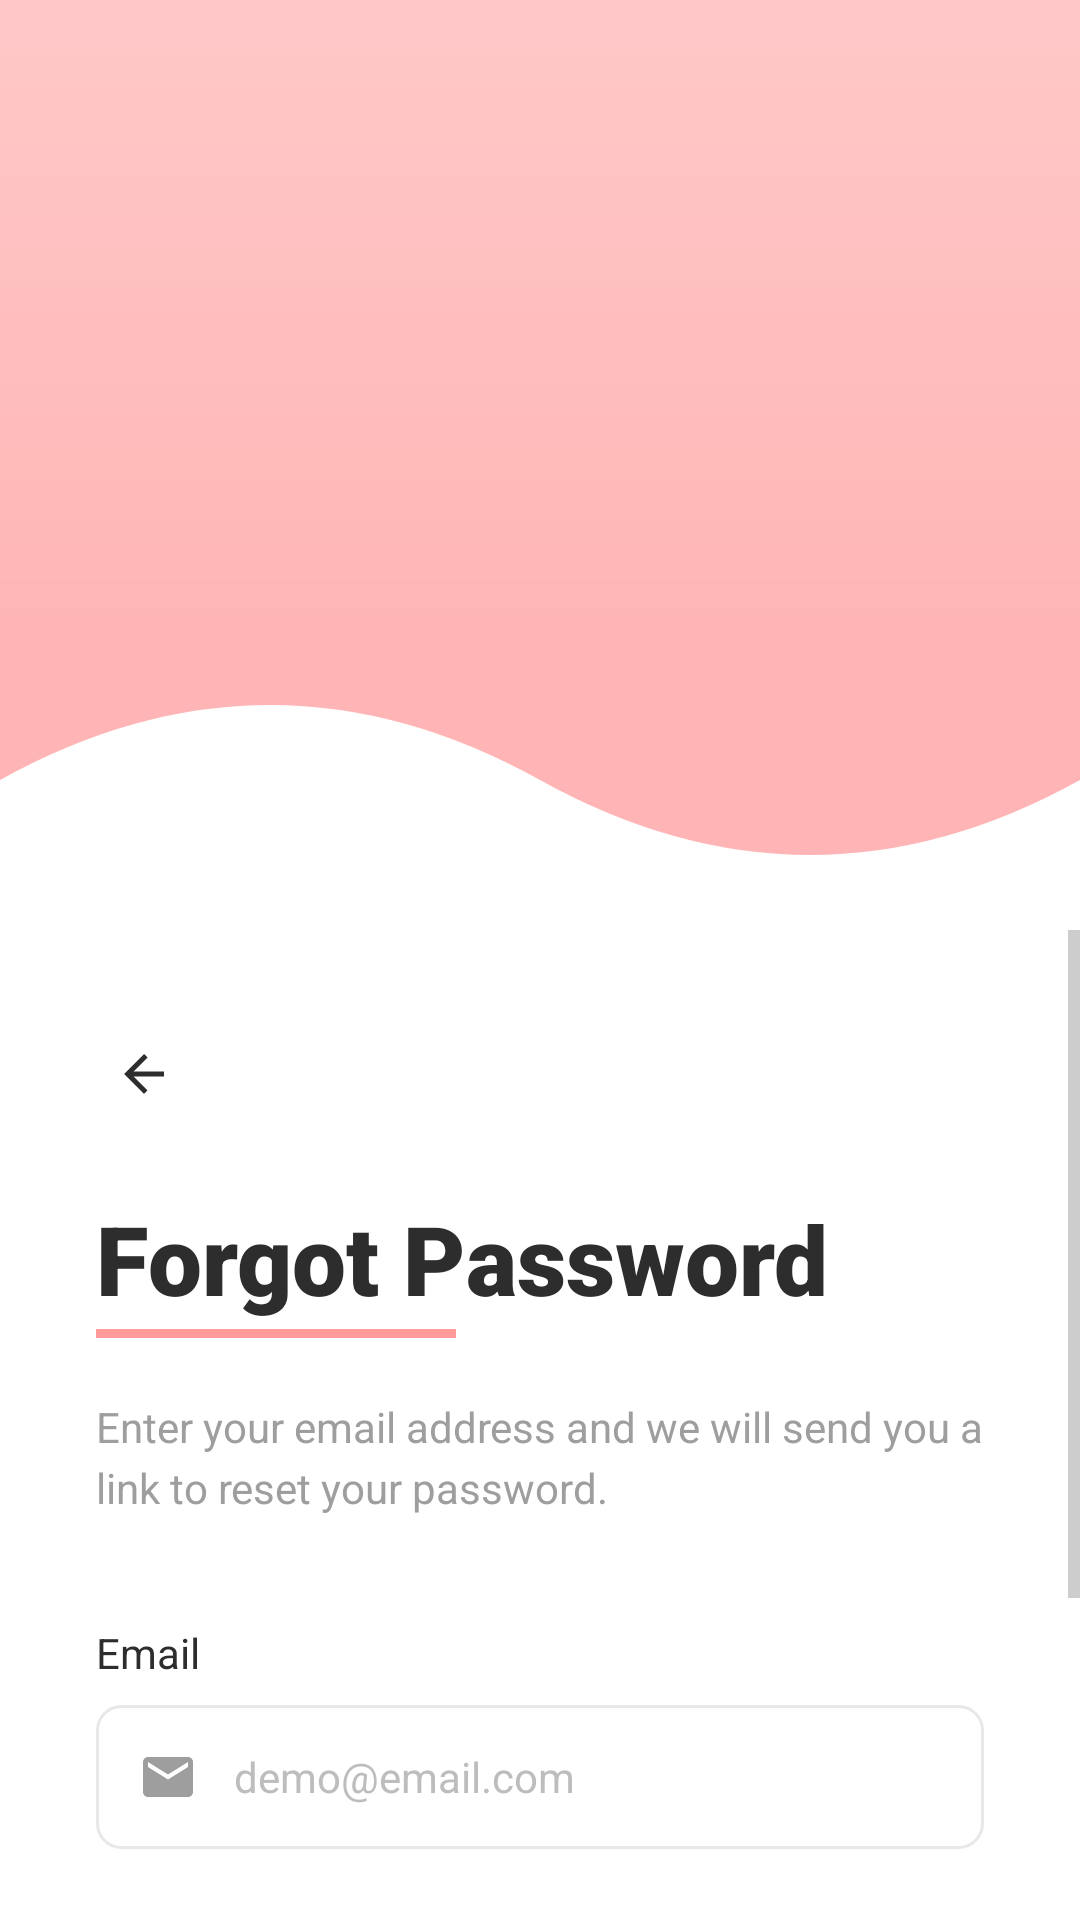

Android layout source for this screen:
<!-- AndroidManifest.xml: application theme Theme.WelcomeApp -->
<!-- res/layout/activity_forgot_password.xml -->
<?xml version="1.0" encoding="utf-8"?>
<androidx.constraintlayout.widget.ConstraintLayout xmlns:android="http://schemas.android.com/apk/res/android"
    xmlns:app="http://schemas.android.com/apk/res-auto"
    android:layout_width="match_parent"
    android:layout_height="match_parent"
    android:background="@color/background_coral">

    
    <View
        android:id="@+id/topBackground"
        android:layout_width="match_parent"
        android:layout_height="0dp"
        android:background="@drawable/gradient_background"
        app:layout_constraintBottom_toTopOf="@id/waveOverlay"
        app:layout_constraintTop_toTopOf="parent" />

    
    <ImageView
        android:id="@+id/waveOverlay"
        android:layout_width="match_parent"
        android:layout_height="100dp"
        android:layout_marginTop="210dp"
        android:scaleType="fitXY"
        android:src="@drawable/wave_shape"
        app:layout_constraintTop_toTopOf="parent" />

    
    <ScrollView
        android:layout_width="match_parent"
        android:layout_height="0dp"
        android:layout_marginTop="310dp"
        android:background="@android:color/white"
        android:fillViewport="true"
        app:layout_constraintBottom_toBottomOf="parent"
        app:layout_constraintTop_toTopOf="parent">

        <androidx.constraintlayout.widget.ConstraintLayout
            android:layout_width="match_parent"
            android:layout_height="wrap_content"
            android:paddingStart="32dp"
            android:paddingTop="32dp"
            android:paddingEnd="32dp"
            android:paddingBottom="32dp">

            
            <ImageView
                android:id="@+id/backButton"
                android:layout_width="32dp"
                android:layout_height="32dp"
                android:background="@drawable/back_button_background"
                android:padding="6dp"
                android:src="@drawable/ic_arrow_back"
                app:layout_constraintStart_toStartOf="parent"
                app:layout_constraintTop_toTopOf="parent"
                app:tint="@color/text_dark" />

            
            <TextView
                android:id="@+id/forgotPasswordTitle"
                android:layout_width="wrap_content"
                android:layout_height="wrap_content"
                android:layout_marginTop="24dp"
                android:fontFamily="sans-serif-black"
                android:text="Forgot Password"
                android:textColor="@color/text_dark"
                android:textSize="32sp"
                android:textStyle="bold"
                app:layout_constraintStart_toStartOf="parent"
                app:layout_constraintTop_toBottomOf="@id/backButton" />

            
            <View
                android:id="@+id/titleUnderline"
                android:layout_width="120dp"
                android:layout_height="3dp"
                android:layout_marginTop="2dp"
                android:background="@color/coral_primary"
                app:layout_constraintStart_toStartOf="@id/forgotPasswordTitle"
                app:layout_constraintTop_toBottomOf="@id/forgotPasswordTitle" />

            
            <TextView
                android:id="@+id/descriptionText"
                android:layout_width="0dp"
                android:layout_height="wrap_content"
                android:layout_marginTop="20dp"
                android:fontFamily="sans-serif"
                android:lineSpacingExtra="4dp"
                android:text="Enter your email address and we will send you a link to reset your password."
                android:textColor="@color/text_gray"
                android:textSize="14sp"
                app:layout_constraintEnd_toEndOf="parent"
                app:layout_constraintStart_toStartOf="parent"
                app:layout_constraintTop_toBottomOf="@id/titleUnderline" />

            
            <TextView
                android:id="@+id/emailLabel"
                android:layout_width="wrap_content"
                android:layout_height="wrap_content"
                android:layout_marginTop="36dp"
                android:fontFamily="sans-serif"
                android:text="Email"
                android:textColor="@color/text_dark"
                android:textSize="14sp"
                app:layout_constraintStart_toStartOf="parent"
                app:layout_constraintTop_toBottomOf="@id/descriptionText" />

            
            <LinearLayout
                android:id="@+id/emailContainer"
                android:layout_width="match_parent"
                android:layout_height="wrap_content"
                android:layout_marginTop="8dp"
                android:background="@drawable/input_background"
                android:gravity="center_vertical"
                android:orientation="horizontal"
                android:paddingStart="14dp"
                android:paddingTop="14dp"
                android:paddingEnd="14dp"
                android:paddingBottom="14dp"
                app:layout_constraintTop_toBottomOf="@id/emailLabel">

                <ImageView
                    android:layout_width="20dp"
                    android:layout_height="20dp"
                    android:layout_marginEnd="12dp"
                    android:src="@drawable/ic_email"
                    app:tint="@color/text_gray" />

                <EditText
                    android:id="@+id/emailInput"
                    android:layout_width="0dp"
                    android:layout_height="wrap_content"
                    android:layout_weight="1"
                    android:background="@null"
                    android:fontFamily="sans-serif"
                    android:hint="demo@email.com"
                    android:inputType="textEmailAddress"
                    android:textColor="@color/text_dark"
                    android:textColorHint="@color/text_light_gray"
                    android:textSize="14sp" />
            </LinearLayout>

            
            <com.google.android.material.button.MaterialButton
                android:id="@+id/resetPasswordButton"
                android:layout_width="match_parent"
                android:layout_height="56dp"
                android:layout_marginTop="32dp"
                android:backgroundTint="@color/coral_primary"
                android:fontFamily="sans-serif-medium"
                android:text="Reset Password"
                android:textAllCaps="false"
                android:textColor="@android:color/white"
                android:textSize="16sp"
                app:cornerRadius="12dp"
                app:elevation="0dp"
                app:layout_constraintTop_toBottomOf="@id/emailContainer" />

            
            <TextView
                android:id="@+id/backToSignInText"
                android:layout_width="wrap_content"
                android:layout_height="wrap_content"
                android:layout_marginTop="24dp"
                android:layout_marginBottom="20dp"
                android:fontFamily="sans-serif"
                android:gravity="center"
                android:textColor="@color/text_gray"
                android:textSize="14sp"
                app:layout_constraintBottom_toBottomOf="parent"
                app:layout_constraintEnd_toEndOf="parent"
                app:layout_constraintStart_toStartOf="parent"
                app:layout_constraintTop_toBottomOf="@id/resetPasswordButton"
                app:layout_constraintVertical_bias="0" />

            
            <ImageView
                android:id="@+id/lockIllustration"
                android:layout_width="80dp"
                android:layout_height="80dp"
                android:layout_marginTop="40dp"
                android:src="@drawable/ic_lock_reset"
                app:layout_constraintEnd_toEndOf="parent"
                app:layout_constraintStart_toStartOf="parent"
                app:layout_constraintTop_toBottomOf="@id/resetPasswordButton"
                app:tint="@color/coral_primary"
                android:visibility="gone" />

        </androidx.constraintlayout.widget.ConstraintLayout>
    </ScrollView>

</androidx.constraintlayout.widget.ConstraintLayout>
<!-- resources referenced by this layout -->
<resources>
  <color name="background_coral">#FFB5B5</color>
  <color name="coral_primary">#FF9A9A</color>
  <color name="text_dark">#2D2D2D</color>
  <color name="text_gray">#9E9E9E</color>
  <color name="text_light_gray">#BDBDBD</color>
  <!-- drawable gradient_background (drawable) -->
  <?xml version="1.0" encoding="utf-8"?>
  <shape xmlns:android="http://schemas.android.com/apk/res/android"
      android:shape="rectangle">
      <gradient
          android:angle="90"
          android:startColor="#FFB5B5"
          android:endColor="#FFC8C8"
          android:type="linear" />
  </shape>
  <!-- drawable ic_arrow_back (drawable) -->
  <?xml version="1.0" encoding="utf-8"?>
  <vector xmlns:android="http://schemas.android.com/apk/res/android"
      android:width="24dp"
      android:height="24dp"
      android:viewportWidth="24"
      android:viewportHeight="24">
      <path
          android:fillColor="#2D2D2D"
          android:pathData="M20,11H7.83l5.59,-5.59L12,4l-8,8 8,8 1.41,-1.41L7.83,13H20v-2z" />
  </vector>
  <!-- drawable ic_email (drawable) -->
  <?xml version="1.0" encoding="utf-8"?>
  <vector xmlns:android="http://schemas.android.com/apk/res/android"
      android:width="24dp"
      android:height="24dp"
      android:viewportWidth="24"
      android:viewportHeight="24">
      <path
          android:fillColor="#9E9E9E"
          android:pathData="M20,4H4c-1.1,0 -1.99,0.9 -1.99,2L2,18c0,1.1 0.9,2 2,2h16c1.1,0 2,-0.9 2,-2V6c0,-1.1 -0.9,-2 -2,-2zM20,8l-8,5 -8,-5V6l8,5 8,-5v2z" />
  </vector>
  <!-- drawable ic_lock_reset (drawable) -->
  <?xml version="1.0" encoding="utf-8"?>
  <vector xmlns:android="http://schemas.android.com/apk/res/android"
      android:width="24dp"
      android:height="24dp"
      android:viewportWidth="24"
      android:viewportHeight="24">
      <path
          android:fillColor="#FF9A9A"
          android:pathData="M18,8h-1V6c0,-2.76 -2.24,-5 -5,-5S7,3.24 7,6v2H6c-1.1,0 -2,0.9 -2,2v10c0,1.1 0.9,2 2,2h12c1.1,0 2,-0.9 2,-2V10c0,-1.1 -0.9,-2 -2,-2zM9,6c0,-1.66 1.34,-3 3,-3s3,1.34 3,3v2H9V6zM18,20H6V10h12v10zM12,17c1.1,0 2,-0.9 2,-2s-0.9,-2 -2,-2 -2,0.9 -2,2 0.9,2 2,2z" />
  </vector>
  <!-- drawable input_background (drawable) -->
  <?xml version="1.0" encoding="utf-8"?>
  <shape xmlns:android="http://schemas.android.com/apk/res/android"
      android:shape="rectangle">
      <solid android:color="@android:color/white" />
      <stroke
          android:width="1dp"
          android:color="@color/input_border" />
      <corners android:radius="8dp" />
  </shape>
  <!-- drawable wave_shape (drawable) -->
  <?xml version="1.0" encoding="utf-8"?>
  <vector xmlns:android="http://schemas.android.com/apk/res/android"
      android:width="375dp"
      android:height="230dp"
      android:viewportWidth="375"
      android:viewportHeight="120">
      <path
          android:fillColor="#FFFFFF"
          android:pathData="M0,60 Q93.75,0 187.5,60 T375,60 L375,120 L0,120 Z" />
  </vector>
  <style name="Theme.WelcomeApp" parent="Theme.MaterialComponents.DayNight.NoActionBar">
          
          <item name="colorPrimary">@color/coral_primary</item>
          <item name="colorPrimaryVariant">@color/background_coral</item>
          <item name="colorOnPrimary">@android:color/white</item>
  
          
          <item name="colorSecondary">@color/coral_primary</item>
          <item name="colorSecondaryVariant">@color/background_coral</item>
          <item name="colorOnSecondary">@android:color/white</item>
  
          
          <item name="android:statusBarColor">@color/status_bar</item>
          <item name="android:windowLightStatusBar">false</item>
  
          
          <item name="android:windowBackground">@color/white</item>
  
          
          <item name="android:textColorPrimary">@color/text_dark</item>
          <item name="android:textColorSecondary">@color/text_gray</item>
      </style>
  <color name="input_border">#E8E8E8</color>
  <color name="status_bar">#FFB5B5</color>
  <color name="white">#FFFFFF</color>
</resources>
